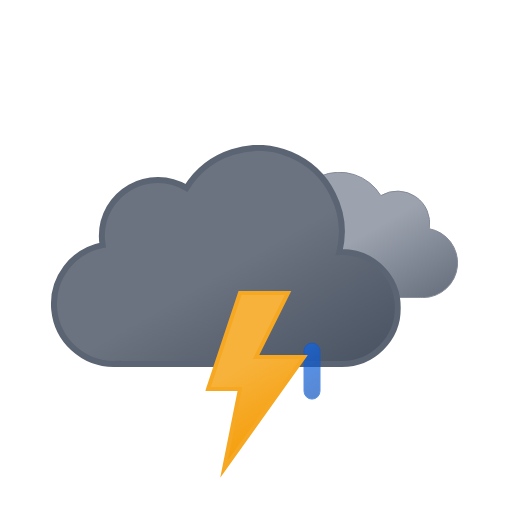
t = 0.00 s
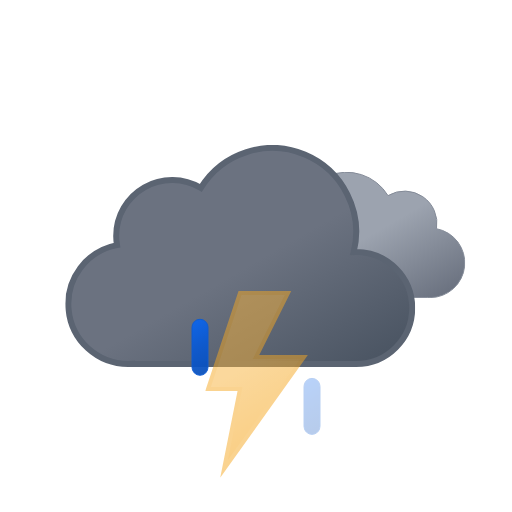
t = 1.20 s
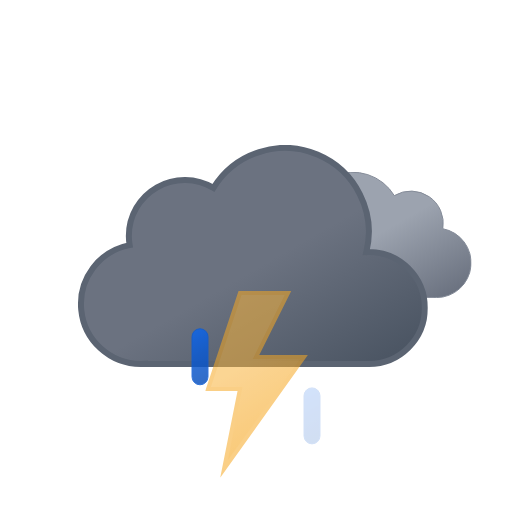
t = 2.25 s
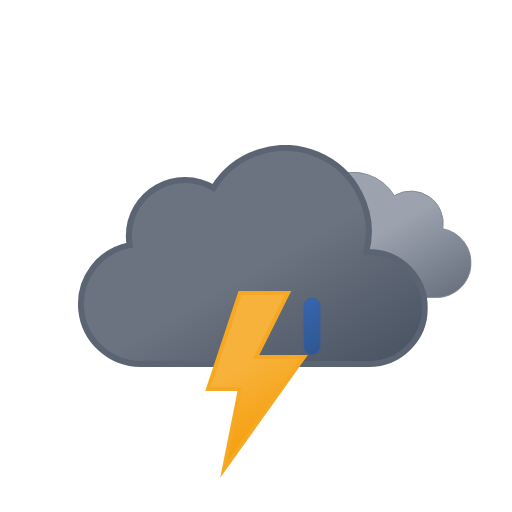
t = 3.75 s
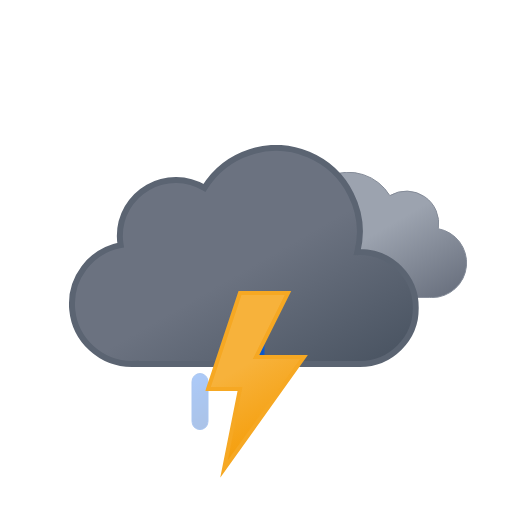
t = 4.50 s
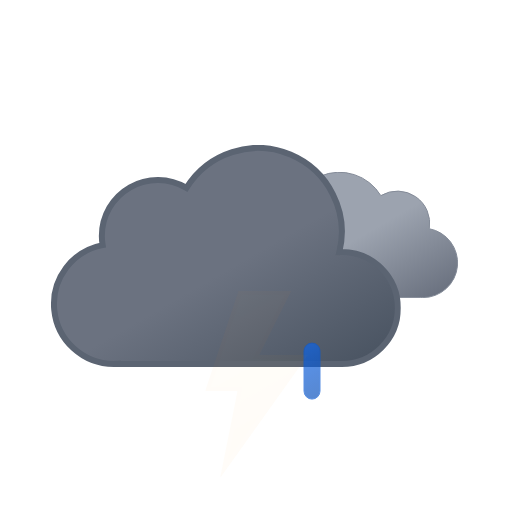
t = 6.00 s

The animated SVG that drew these frames (rendered in a browser with its animation timeline set to each time). Animation: 9 SMIL elements (animate=4,animateTransform=5); one cycle of 6.00 s, repeats indefinitely.

<svg xmlns="http://www.w3.org/2000/svg" xmlns:xlink="http://www.w3.org/1999/xlink" viewBox="0 0 512 512">
    <defs>
        <linearGradient id="a" x1="52.74" y1="9.62" x2="133.36" y2="149.27" gradientUnits="userSpaceOnUse">
            <stop offset="0" stop-color="#9ca3af"/>
            <stop offset="0.45" stop-color="#9ca3af"/>
            <stop offset="1" stop-color="#6b7280"/>
        </linearGradient>
        <linearGradient id="b" x1="99.45" y1="30.68" x2="232.64" y2="261.37" gradientUnits="userSpaceOnUse">
            <stop offset="0" stop-color="#6b7280"/>
            <stop offset="0.45" stop-color="#6b7280"/>
            <stop offset="1" stop-color="#4b5563"/>
        </linearGradient>
        <linearGradient id="c" x1="8.67" y1="17.07" x2="80.88" y2="142.14" gradientUnits="userSpaceOnUse">
            <stop offset="0" stop-color="#f7b23b"/>
            <stop offset="0.45" stop-color="#f7b23b"/>
            <stop offset="1" stop-color="#f59e0b"/>
        </linearGradient>
        <linearGradient id="d" x1="1381.32" y1="-1144.67" x2="1399.47" y2="-1097.39" gradientTransform="translate(-1189.41 1353.24) rotate(-9)" gradientUnits="userSpaceOnUse">
            <stop offset="0" stop-color="#0b65ed"/>
            <stop offset="0.45" stop-color="#0a5ad4"/>
            <stop offset="1" stop-color="#0950bc"/>
        </linearGradient>
        <linearGradient id="e" x1="1436.71" y1="-1137" x2="1454.86" y2="-1089.72" gradientTransform="translate(-1189.32 1354.33) rotate(-9)" xlink:href="#d"/>
        <linearGradient id="f" x1="1492.12" y1="-1129.34" x2="1510.27" y2="-1082.06" gradientTransform="translate(-1189.24 1355.43) rotate(-9)" xlink:href="#d"/>
        <symbol id="h" viewBox="0 0 200.26 126.12">
            <path d="M.5,93.18a32.44,32.44,0,0,0,32.44,32.44H162.69v-.12c.77,0,1.53.12,2.31.12a34.75,34.75,0,0,0,6.49-68.89A32.38,32.38,0,0,0,123,23.62,48.58,48.58,0,0,0,34.4,60.81c-.49,0-1-.07-1.46-.07A32.44,32.44,0,0,0,.5,93.18Z" stroke="#848b98" stroke-miterlimit="10" fill="url(#a)"/>
        </symbol>
        <symbol id="i" viewBox="0 0 350 222">
            <path d="M291,107c-.85,0-1.68.09-2.53.13A83.9,83.9,0,0,0,135.6,42.92,55.91,55.91,0,0,0,51,91a56.56,56.56,0,0,0,.8,9.08A60,60,0,0,0,63,219c1.35,0,2.67-.11,4-.2v.2H291a56,56,0,0,0,0-112Z" stroke="#5b6472" stroke-miterlimit="10" stroke-width="6" fill="url(#b)"/>
        </symbol>
        <symbol id="g" viewBox="0 0 398 222" overflow="visible">
            <!-- dark-cloud -->
            <use width="200.26" height="126.12" transform="translate(198 27)" xlink:href="#h">
                <animateTransform
                    attributeName="transform"
                    additive="sum"
                    type="translate"
                    values="-9 0; 9 0; -9 0"
                    dur="6s"
                    repeatCount="indefinite"/>
            </use>

            <!-- black-cloud -->
            <use width="350" height="222" xlink:href="#i">
                <animateTransform
                    attributeName="transform"
                    additive="sum"
                    type="translate"
                    values="-18 0; 18 0; -18 0"
                    dur="6s"
                    repeatCount="indefinite"/>
            </use>
        </symbol>
        <symbol id="j" viewBox="0 0 129 57" overflow="visible">
            <!-- raindrop-1 -->
            <path d="M8.5,56.5a8,8,0,0,1-8-8V8.5a8,8,0,0,1,16,0v40A8,8,0,0,1,8.5,56.5Z" stroke="#0a5ad4" stroke-miterlimit="10" fill="url(#d)" opacity="0">
                <animateTransform
                    id="x1"
                    attributeName="transform"
                    additive="sum"
                    type="translate"
                    values="0 -60; 0 60"
                    begin="0s; x1.end+.33s"
                    dur=".67s"/>

                <animate
                    id="y1"
                    attributeName="opacity"
                    values="0; 1; 0"
                    begin="0s; y1.end+.33s"
                    dur=".67s"
                    keyTimes="0; .25; 1"/>
            </path>

            <!-- raindrop-2 -->
            <path d="M64.5,56.5a8,8,0,0,1-8-8V8.5a8,8,0,0,1,16,0v40A8,8,0,0,1,64.5,56.5Z" stroke="#0a5ad4" stroke-miterlimit="10" fill="url(#e)" opacity="0">
                <animateTransform
                    id="x2"
                    attributeName="transform"
                    additive="sum"
                    type="translate"
                    values="0 -60; 0 60"
                    begin=".33s; x2.end+.33s"
                    dur=".67s"/>

                <animate
                    id="y2"
                    attributeName="opacity"
                    values="0; 1; 0"
                    begin=".33s; y2.end+.33s"
                    dur=".67s"
                    keyTimes="0; .25; 1"/>
            </path>

            <!-- raindrop-3 -->
            <path d="M120.5,56.5a8,8,0,0,1-8-8V8.5a8,8,0,0,1,16,0v40A8,8,0,0,1,120.5,56.5Z" stroke="#0a5ad4" stroke-miterlimit="10" fill="url(#f)" opacity="0">
                <animateTransform
                    id="x3"
                    attributeName="transform"
                    additive="sum"
                    type="translate"
                    values="0 -60; 0 60"
                    begin="-.33s; x3.end+.33s"
                    dur=".67s"/>

                <animate
                    id="y3"
                    attributeName="opacity"
                    values="0; 1; 0"
                    begin="-.33s; y3.end+.33s"
                    dur=".67s"
                    keyTimes="0; .25; 1"/>
            </path>
        </symbol>
        <symbol id="k" viewBox="0 0 102.66 186.75">
            <!-- lightning-bolt -->
            <polygon points="34.77 2 2.77 98 34.77 98 18.77 178 98.78 66 50.77 66 82.78 2 34.77 2" stroke="#f6a823" stroke-miterlimit="10" stroke-width="4" fill="url(#c)">
                <animate
                    id="x1"
                    attributeName="opacity"
                    values="1; 1; 0; 1; 0; 1; 0; 1"
                    begin="0s; x1.end+.67s"
                    dur="1.33s"
                    keyTimes="0; .38; .5; .63; .75; .86; .94; 1"/>
            </polygon>
        </symbol>
    </defs>
    <use width="398" height="222" transform="translate(68.84 145)" xlink:href="#g"/>
    <use width="129" height="57" transform="translate(191.5 343.5)" xlink:href="#j"/>
    <use width="102.66" height="186.74" transform="translate(205.23 291)" xlink:href="#k"/>
</svg>
